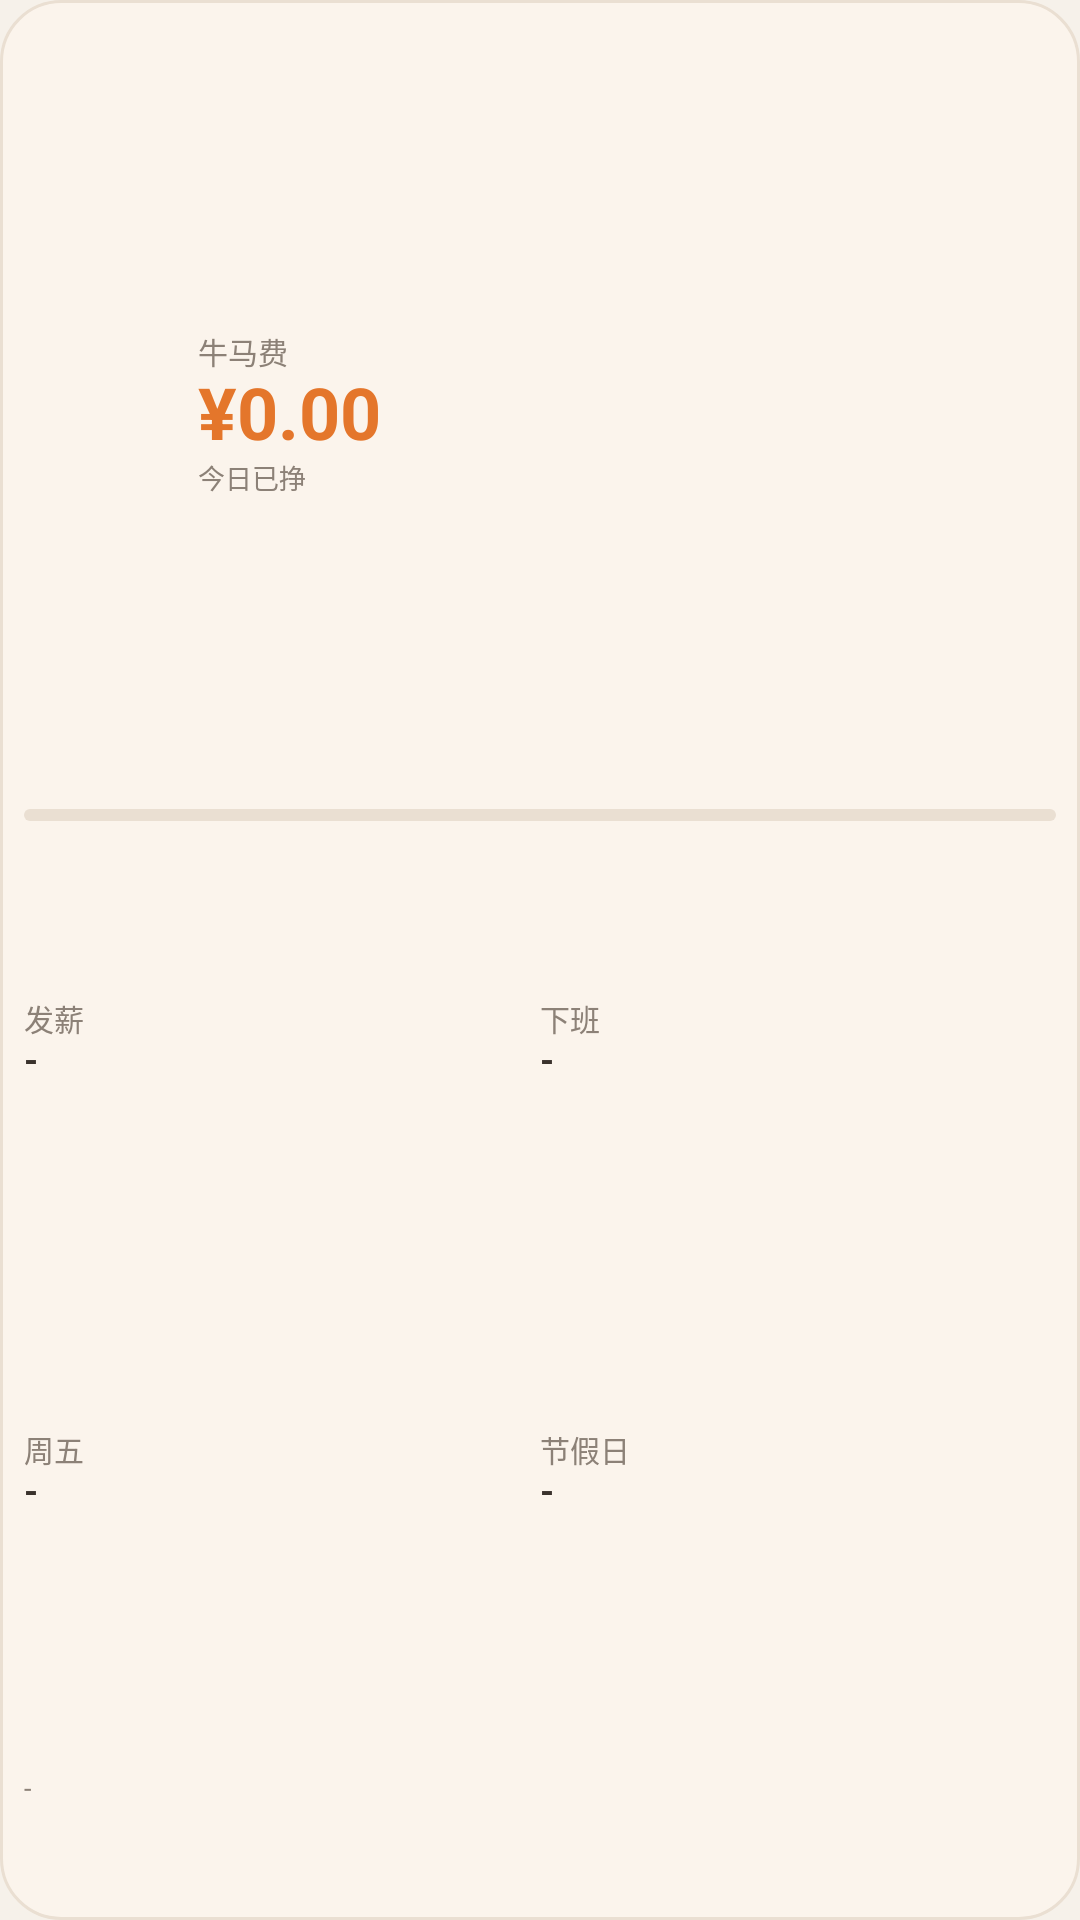

This screen was rendered from an Android layout file. Write that file and the resources it references.
<!-- AndroidManifest.xml: application theme AppTheme -->
<!-- res/layout/widget_niumafei.xml -->
<?xml version="1.0" encoding="utf-8"?>
<LinearLayout xmlns:android="http://schemas.android.com/apk/res/android"
    android:id="@+id/widget_root"
    android:layout_width="match_parent"
    android:layout_height="match_parent"
    android:orientation="vertical"
    android:background="@drawable/widget_bg"
    android:padding="8dp">

    <LinearLayout
        android:layout_width="match_parent"
        android:layout_height="0dp"
        android:layout_weight="2.2"
        android:orientation="horizontal"
        android:gravity="center_vertical">

        <ImageView
            android:id="@+id/iv_cat"
            android:layout_width="52dp"
            android:layout_height="42dp"
            android:scaleType="fitCenter"
            android:src="@drawable/cat_idle"
            android:contentDescription="@string/widget_title" />

        <LinearLayout
            android:layout_width="0dp"
            android:layout_height="wrap_content"
            android:layout_weight="1"
            android:orientation="vertical"
            android:paddingStart="6dp">

            <TextView
                android:id="@+id/tv_title"
                android:layout_width="match_parent"
                android:layout_height="wrap_content"
                android:maxLines="1"
                android:ellipsize="end"
                android:text="@string/widget_title"
                android:textColor="@color/text_sub"
                android:textSize="10sp"
                android:includeFontPadding="false" />

            <TextView
                android:id="@+id/tv_amount"
                android:layout_width="match_parent"
                android:layout_height="wrap_content"
                android:maxLines="1"
                android:ellipsize="end"
                android:text="¥0.00"
                android:textColor="@color/primary"
                android:textSize="24sp"
                android:textStyle="bold"
                android:includeFontPadding="false" />

            <TextView
                android:id="@+id/tv_sub"
                android:layout_width="match_parent"
                android:layout_height="wrap_content"
                android:maxLines="1"
                android:ellipsize="end"
                android:text="@string/lbl_today"
                android:textColor="@color/text_sub"
                android:textSize="9sp"
                android:includeFontPadding="false" />
        </LinearLayout>
    </LinearLayout>

    <ProgressBar
        android:id="@+id/pb_progress"
        style="@android:style/Widget.Material.ProgressBar.Horizontal"
        android:layout_width="match_parent"
        android:layout_height="4dp"
        android:layout_marginTop="2dp"
        android:max="1000"
        android:progress="0"
        android:indeterminate="false"
        android:progressDrawable="@drawable/progress_bar" />

    <LinearLayout
        android:layout_width="match_parent"
        android:layout_height="0dp"
        android:layout_weight="1.2"
        android:layout_marginTop="2dp"
        android:orientation="horizontal"
        android:gravity="center_vertical">

        <LinearLayout
            android:layout_width="0dp"
            android:layout_height="wrap_content"
            android:layout_weight="1"
            android:orientation="vertical">
            <TextView
                android:id="@+id/tv_pay_label"
                android:layout_width="match_parent"
                android:layout_height="wrap_content"
                android:maxLines="1"
                android:ellipsize="end"
                android:text="@string/lbl_pay"
                android:textColor="@color/text_sub"
                android:textSize="10sp"
                android:includeFontPadding="false" />
            <TextView
                android:id="@+id/tv_pay_value"
                android:layout_width="match_parent"
                android:layout_height="wrap_content"
                android:maxLines="1"
                android:ellipsize="end"
                android:text="-"
                android:textColor="@color/text_main"
                android:textSize="12sp"
                android:textStyle="bold"
                android:includeFontPadding="false" />
        </LinearLayout>

        <LinearLayout
            android:layout_width="0dp"
            android:layout_height="wrap_content"
            android:layout_weight="1"
            android:orientation="vertical">
            <TextView
                android:id="@+id/tv_off_label"
                android:layout_width="match_parent"
                android:layout_height="wrap_content"
                android:maxLines="1"
                android:ellipsize="end"
                android:text="@string/lbl_off"
                android:textColor="@color/text_sub"
                android:textSize="10sp"
                android:includeFontPadding="false" />
            <TextView
                android:id="@+id/tv_off_value"
                android:layout_width="match_parent"
                android:layout_height="wrap_content"
                android:maxLines="1"
                android:ellipsize="end"
                android:text="-"
                android:textColor="@color/text_main"
                android:textSize="12sp"
                android:textStyle="bold"
                android:includeFontPadding="false" />
        </LinearLayout>
    </LinearLayout>

    <LinearLayout
        android:layout_width="match_parent"
        android:layout_height="0dp"
        android:layout_weight="1.2"
        android:layout_marginTop="2dp"
        android:orientation="horizontal"
        android:gravity="center_vertical">

        <LinearLayout
            android:layout_width="0dp"
            android:layout_height="wrap_content"
            android:layout_weight="1"
            android:orientation="vertical">
            <TextView
                android:id="@+id/tv_fri_label"
                android:layout_width="match_parent"
                android:layout_height="wrap_content"
                android:maxLines="1"
                android:ellipsize="end"
                android:text="@string/lbl_fri"
                android:textColor="@color/text_sub"
                android:textSize="10sp"
                android:includeFontPadding="false" />
            <TextView
                android:id="@+id/tv_fri_value"
                android:layout_width="match_parent"
                android:layout_height="wrap_content"
                android:maxLines="1"
                android:ellipsize="end"
                android:text="-"
                android:textColor="@color/text_main"
                android:textSize="12sp"
                android:textStyle="bold"
                android:includeFontPadding="false" />
        </LinearLayout>

        <LinearLayout
            android:layout_width="0dp"
            android:layout_height="wrap_content"
            android:layout_weight="1"
            android:orientation="vertical">
            <TextView
                android:id="@+id/tv_holiday_label"
                android:layout_width="match_parent"
                android:layout_height="wrap_content"
                android:maxLines="1"
                android:ellipsize="end"
                android:text="@string/lbl_holiday"
                android:textColor="@color/text_sub"
                android:textSize="10sp"
                android:includeFontPadding="false" />
            <TextView
                android:id="@+id/tv_holiday_value"
                android:layout_width="match_parent"
                android:layout_height="wrap_content"
                android:maxLines="1"
                android:ellipsize="end"
                android:text="-"
                android:textColor="@color/text_main"
                android:textSize="12sp"
                android:textStyle="bold"
                android:includeFontPadding="false" />
        </LinearLayout>
    </LinearLayout>

    <TextView
        android:id="@+id/tv_updated"
        android:layout_width="match_parent"
        android:layout_height="0dp"
        android:layout_weight="0.6"
        android:gravity="center_vertical"
        android:maxLines="1"
        android:ellipsize="end"
        android:text="-"
        android:textColor="@color/text_sub"
        android:textSize="9sp"
        android:includeFontPadding="false" />

</LinearLayout>
<!-- resources referenced by this layout -->
<resources>
  <color name="primary">#FFE4762B</color>
  <color name="text_main">#FF3A322C</color>
  <color name="text_sub">#FF8C8177</color>
  <!-- drawable progress_bar (drawable) -->
  <?xml version="1.0" encoding="utf-8"?>
  <layer-list xmlns:android="http://schemas.android.com/apk/res/android">
      <item android:id="@android:id/background">
          <shape android:shape="rectangle">
              <solid android:color="@color/progress_track" />
              <corners android:radius="5dp" />
          </shape>
      </item>
      <item android:id="@android:id/progress">
          <clip android:clipOrientation="horizontal" android:gravity="left">
              <shape android:shape="rectangle">
                  <solid android:color="@color/progress_fill" />
                  <corners android:radius="5dp" />
              </shape>
          </clip>
      </item>
  </layer-list>
  <!-- drawable widget_bg (drawable) -->
  <?xml version="1.0" encoding="utf-8"?>
  <shape xmlns:android="http://schemas.android.com/apk/res/android"
      android:shape="rectangle">
      <solid android:color="@color/widget_bg" />
      <corners android:radius="20dp" />
      <stroke android:width="1dp" android:color="@color/divider" />
  </shape>
  <string name="lbl_fri">周五</string>
  <string name="lbl_holiday">节假日</string>
  <string name="lbl_off">下班</string>
  <string name="lbl_pay">发薪</string>
  <string name="lbl_today">今日已挣</string>
  <string name="widget_title">牛马费</string>
  <style name="AppTheme" parent="android:style/Theme.Material.Light.NoActionBar">
          <item name="android:windowBackground">@color/app_bg</item>
          <item name="android:colorAccent">@color/primary</item>
          <item name="android:statusBarColor">@color/app_bg</item>
          <item name="android:windowLightStatusBar">true</item>
          <item name="android:textColorPrimary">@color/text_main</item>
          <item name="android:textColorSecondary">@color/text_sub</item>
      </style>
  <color name="progress_track">#FFEADFD2</color>
  <color name="progress_fill">#FFE4762B</color>
  <color name="widget_bg">#FFFBF4EC</color>
  <color name="divider">#FFEADFD2</color>
  <color name="app_bg">#FFF6F1EA</color>
</resources>
